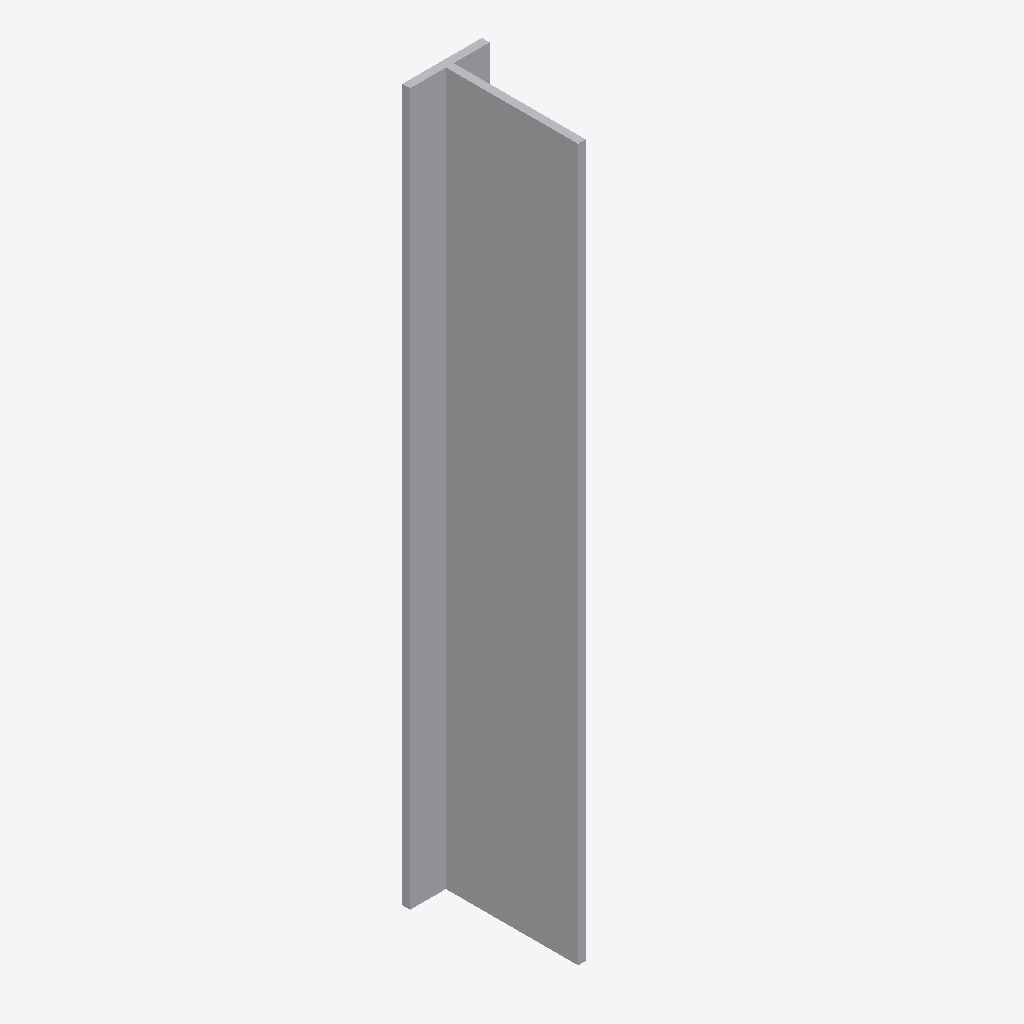
Isometric view of an IFC building model (IFC-SPF (STEP), schema IFC2X3, length unit millimetre), seen from the south-west, elements coloured by IFC class: 1 other element (light grey).
Extent 0.062 m × 0.109 m × 0.555 m (x, y, z). Storeys (1): Level 1 at 0.00 m. Elements (1): 1 IfcBuildingElementProxy.

HEADER;
FILE_DESCRIPTION(('ViewDefinition [CoordinationView]'),'2;1');
FILE_NAME('','2023-07-05T14:58:52',(''),(''),'The EXPRESS Data Manager Version 5.01.0100.02.64','20130308_1515(x64) - Exporter 2014.0.2013.0308 -','');
FILE_SCHEMA(('IFC2X3'));
ENDSEC;
DATA;
#85=IFCPROJECT('2yLul87gL9fOfpfh9sWEiD',#41,'',$,$,'S:\\@Technology\\9.BIMCAD EU\\2.PROJECTS\\ES-233601 BIMCAD EU_Batch 1.3_1191 models\\Working\\3D Content\\First 150 Models\\No Holes\\3D RFA\\C_BTALU560_3D_CAD_MULT_Prod_noholes.ifc','',(#74,#82),#69);
#254=IFCSITE('2yLul87gL9fOfpfh9sWEiF',#41,'Default',$,'',#253,$,$,.ELEMENT.,(42,24,53,508911),(-71,-15,-29,-58837),0.0,$,$);
#95=IFCBUILDING('2yLul87gL9fOfpfh9sWEiC',#41,'',$,$,#32,$,'',.ELEMENT.,$,$,#91);
#104=IFCBUILDINGSTOREY('2yLul87gL9fOfpfhA9Vn58',#41,'Level 1',$,$,#102,$,'Level 1',.ELEMENT.,0.0);
#158=IFCBUILDINGELEMENTPROXY('3L4SNtT0DEAPrfV2hXmZoH',#41,'C_BTALU560_3D_CAD_MULT_Prod_noholes:C_BTALU560_3D_CAD_MULT_Prod_noholes:127022',$,'C_BTALU560_3D_CAD_MULT_Prod_noholes',#156,#151,'127022',.ELEMENT.);
ENDSEC;
